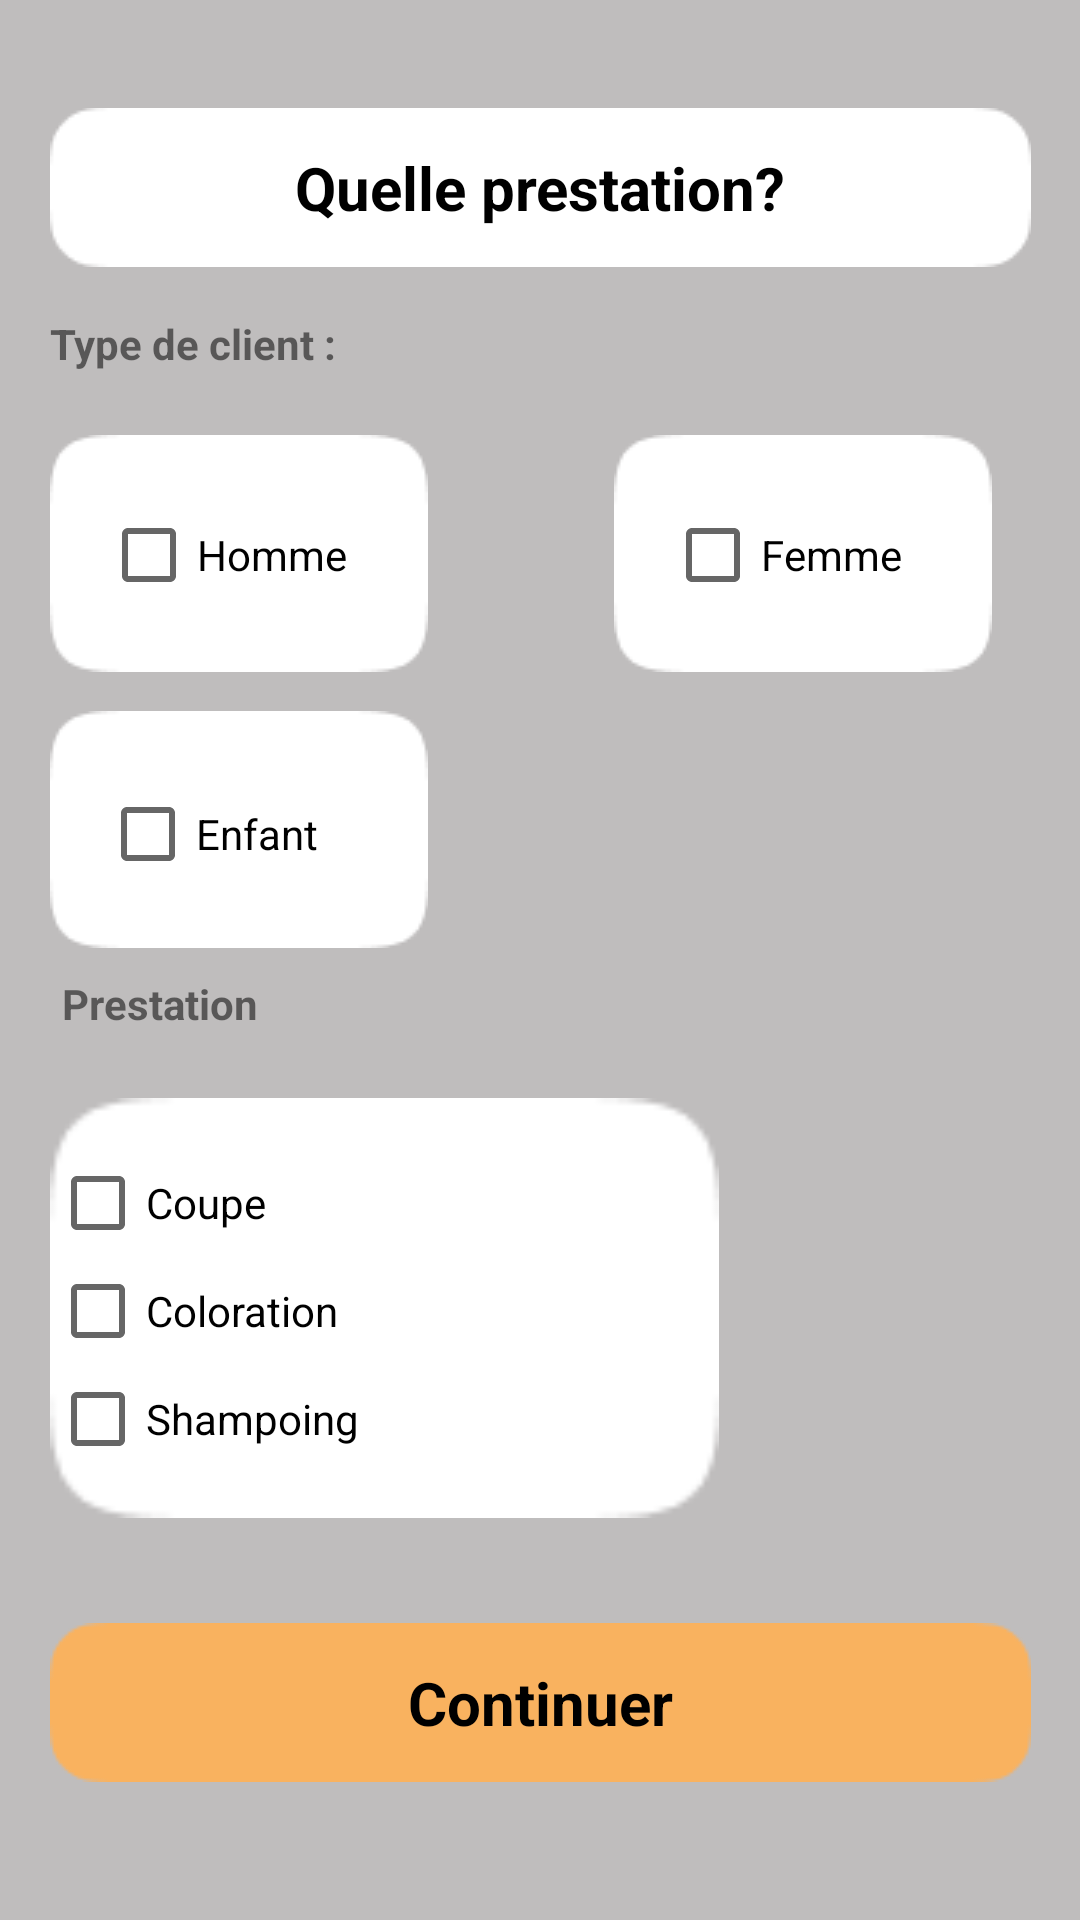

Reconstruct the res/layout file that produces this screen, plus the resources it refers to.
<!-- AndroidManifest.xml: application theme Theme.App_service -->
<!-- res/layout/activity_choix_reservation.xml -->
<?xml version="1.0" encoding="utf-8"?>
<androidx.constraintlayout.widget.ConstraintLayout xmlns:android="http://schemas.android.com/apk/res/android"
    xmlns:app="http://schemas.android.com/apk/res-auto"
    xmlns:tools="http://schemas.android.com/tools"
    android:layout_width="match_parent"
    android:layout_height="match_parent"
    android:background="#BFBDBD"
    android:label="@string/prestation"
    tools:context=".client.reservation.ChoixReservation">

    <ImageView
        android:id="@+id/imageView4"
        android:layout_width="wrap_content"
        android:layout_height="wrap_content"
        android:layout_marginTop="36dp"
        app:layout_constraintEnd_toEndOf="parent"
        app:layout_constraintStart_toStartOf="parent"
        app:layout_constraintTop_toTopOf="parent"
        app:srcCompat="@drawable/rectangle_blanc"
        tools:ignore="ContentDescription" />

    <TextView
        android:id="@+id/textView4"
        android:layout_width="wrap_content"
        android:layout_height="wrap_content"
        android:text="@string/for_what"
        android:textColor="@color/black"
        android:textSize="20sp"
        android:textStyle="bold"
        app:layout_constraintBottom_toBottomOf="@+id/imageView4"
        app:layout_constraintEnd_toEndOf="@+id/imageView4"
        app:layout_constraintStart_toStartOf="@+id/imageView4"
        app:layout_constraintTop_toTopOf="@+id/imageView4" />

    <ImageButton
        android:id="@+id/imageButtonContinue3"
        android:layout_width="wrap_content"
        android:layout_height="wrap_content"
        android:layout_marginTop="452dp"
        android:onClick="onClick"
        android:background="#BFBDBD"
        app:layout_constraintStart_toStartOf="@+id/imageView4"
        app:layout_constraintTop_toBottomOf="@+id/imageView4"
        app:srcCompat="@drawable/rectangle_orange"
        tools:ignore="ContentDescription,SpeakableTextPresentCheck" />

    <TextView
        android:id="@+id/textView5"
        android:layout_width="wrap_content"
        android:layout_height="wrap_content"
        android:text="@string/continuer"
        android:textColor="@color/black"
        android:textSize="20sp"
        android:textStyle="bold"
        app:layout_constraintBottom_toBottomOf="@+id/imageButtonContinue3"
        app:layout_constraintEnd_toEndOf="@+id/imageButtonContinue3"
        app:layout_constraintStart_toStartOf="@+id/imageButtonContinue3"
        app:layout_constraintTop_toTopOf="@+id/imageButtonContinue3" />

    <ImageView
        android:id="@+id/imageView5"
        android:layout_width="wrap_content"
        android:layout_height="wrap_content"
        android:layout_marginStart="188dp"
        android:layout_marginTop="56dp"
        android:src="@drawable/carre_blanc"
        app:layout_constraintStart_toStartOf="@+id/imageView4"
        app:layout_constraintTop_toBottomOf="@+id/imageView4"
        tools:ignore="ContentDescription" />

    <ImageView
        android:id="@+id/imageView6"
        android:layout_width="wrap_content"
        android:layout_height="wrap_content"
        android:layout_marginTop="56dp"
        android:src="@drawable/carre_blanc"
        app:layout_constraintStart_toStartOf="@+id/imageView4"
        app:layout_constraintTop_toBottomOf="@+id/imageView4"
        tools:ignore="ContentDescription" />

    <ImageView
        android:id="@+id/imageView7"
        android:layout_width="wrap_content"
        android:layout_height="wrap_content"
        android:layout_marginTop="148dp"
        android:src="@drawable/carre_blanc"
        app:layout_constraintStart_toStartOf="@+id/imageView4"
        app:layout_constraintTop_toBottomOf="@+id/imageView4"
        tools:ignore="ContentDescription" />

    <CheckBox
        android:id="@+id/CB_homme"
        android:layout_width="wrap_content"
        android:layout_height="wrap_content"
        android:text="@string/homme"
        app:layout_constraintBottom_toBottomOf="@+id/imageView6"
        app:layout_constraintEnd_toEndOf="@+id/imageView6"
        app:layout_constraintHorizontal_bias="0.386"
        app:layout_constraintStart_toStartOf="@+id/imageView6"
        app:layout_constraintTop_toTopOf="@+id/imageView6"
        app:layout_constraintVertical_bias="0.516" />

    <CheckBox
        android:id="@+id/CB_femme"
        android:layout_width="wrap_content"
        android:layout_height="wrap_content"
        android:text="@string/femme"
        app:layout_constraintBottom_toBottomOf="@+id/imageView5"
        app:layout_constraintEnd_toEndOf="@+id/imageView5"
        app:layout_constraintHorizontal_bias="0.361"
        app:layout_constraintStart_toStartOf="@+id/imageView5"
        app:layout_constraintTop_toTopOf="@+id/imageView5"
        app:layout_constraintVertical_bias="0.516" />

    <CheckBox
        android:id="@+id/CB_enfant"
        android:layout_width="wrap_content"
        android:layout_height="wrap_content"
        android:text="@string/enfant"
        app:layout_constraintBottom_toBottomOf="@+id/imageView7"
        app:layout_constraintEnd_toEndOf="@+id/imageView7"
        app:layout_constraintHorizontal_bias="0.314"
        app:layout_constraintStart_toStartOf="@+id/imageView7"
        app:layout_constraintTop_toTopOf="@+id/imageView7"
        app:layout_constraintVertical_bias="0.548" />

    <ImageView
        android:id="@+id/imageView8"
        android:layout_width="223dp"
        android:layout_height="142dp"
        android:layout_marginTop="276dp"
        android:src="@drawable/carre_blanc"
        app:layout_constraintStart_toStartOf="@+id/imageView4"
        app:layout_constraintTop_toBottomOf="@+id/imageView4"
        tools:ignore="ContentDescription" />

    <CheckBox
        android:id="@+id/CB_coupe"
        android:layout_width="wrap_content"
        android:layout_height="wrap_content"
        android:layout_marginTop="12dp"
        android:text="@string/coupe"
        app:layout_constraintStart_toStartOf="@+id/imageView8"
        app:layout_constraintTop_toTopOf="@+id/imageView8" />

    <CheckBox
        android:id="@+id/CB_coloration"
        android:layout_width="wrap_content"
        android:layout_height="wrap_content"
        android:layout_marginTop="48dp"
        android:text="@string/coloration"
        app:layout_constraintStart_toStartOf="@+id/imageView8"
        app:layout_constraintTop_toTopOf="@+id/imageView8" />

    <CheckBox
        android:id="@+id/CB_shampoing"
        android:layout_width="wrap_content"
        android:layout_height="wrap_content"
        android:layout_marginTop="84dp"
        android:text="@string/shampoing"
        app:layout_constraintStart_toStartOf="@+id/imageView8"
        app:layout_constraintTop_toTopOf="@+id/imageView8" />

    <TextView
        android:id="@+id/textView6"
        android:layout_width="wrap_content"
        android:layout_height="wrap_content"
        android:layout_marginTop="16dp"
        android:text="@string/type_client"
        android:textStyle="bold"
        app:layout_constraintStart_toStartOf="@+id/imageView4"
        app:layout_constraintTop_toBottomOf="@+id/imageView4" />

    <TextView
        android:id="@+id/textView7"
        android:layout_width="wrap_content"
        android:layout_height="wrap_content"
        android:layout_marginStart="4dp"
        android:layout_marginTop="236dp"
        android:text="@string/prestation"
        android:textStyle="bold"
        app:layout_constraintStart_toStartOf="@+id/imageView4"
        app:layout_constraintTop_toBottomOf="@+id/imageView4" />

</androidx.constraintlayout.widget.ConstraintLayout>
<!-- resources referenced by this layout -->
<resources>
  <!-- drawable carre_blanc: png bitmap (drawable-v24, 760 bytes) -->
  <!-- drawable rectangle_blanc: png bitmap (drawable-v24, 704 bytes) -->
  <!-- drawable rectangle_orange: png bitmap (drawable-v24, 847 bytes) -->
  <string name="coloration">Coloration</string>
  <string name="continuer">Continuer</string>
  <string name="coupe">Coupe</string>
  <string name="enfant">Enfant</string>
  <string name="femme">Femme</string>
  <string name="for_what">Quelle prestation?</string>
  <string name="homme">Homme</string>
  <string name="prestation">Prestation</string>
  <string name="shampoing">Shampoing</string>
  <string name="type_client">Type de client :</string>
  <style name="Theme.App_service" parent="Theme.MaterialComponents.DayNight.DarkActionBar">
          
          <item name="colorPrimary">#F9B25F</item>
          <item name="colorPrimaryVariant">@color/black</item>
          <item name="colorOnPrimary">@color/white</item>
          
          <item name="colorSecondary">#F9B25F</item>
          <item name="colorSecondaryVariant">#F9B25F</item>
          <item name="colorOnSecondary">@color/black</item>
          
          <item name="android:statusBarColor" tools:targetApi="l">?attr/colorPrimaryVariant</item>
          
      </style>
  <!-- not gathered from this repository: default colours our renderer supplied (Android Studio template values) -->
  <color name="black">#FF000000</color>
  <color name="white">#FFFFFFFF</color>
</resources>
